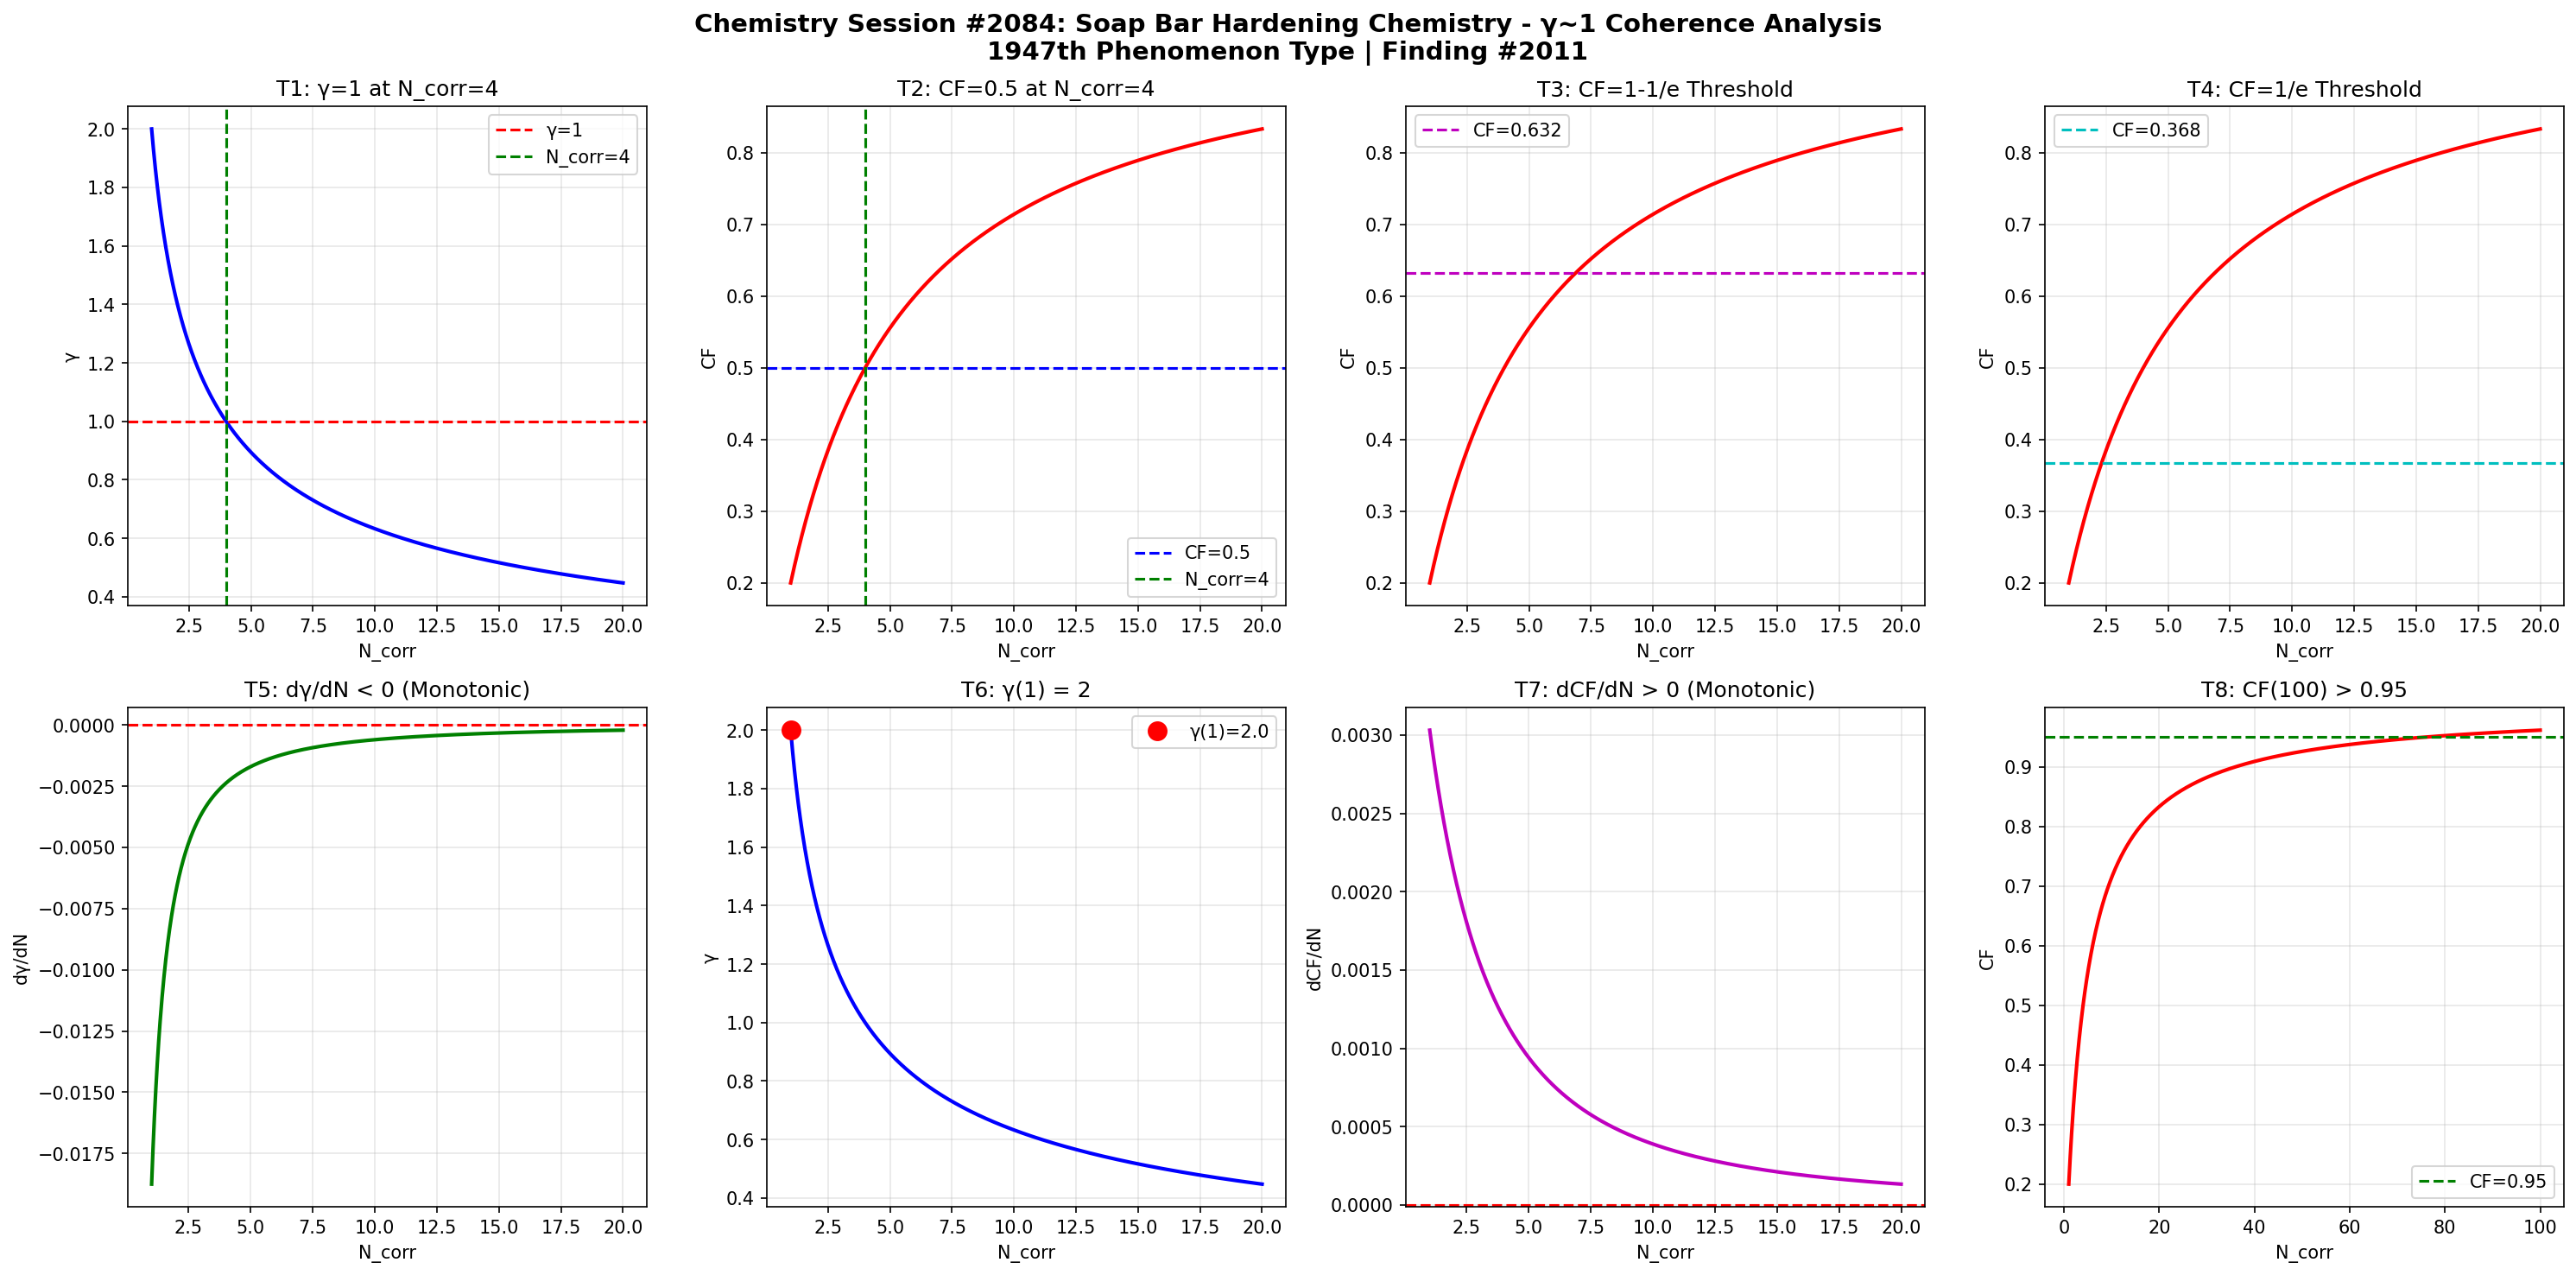

Write Python code to recreate this figure.
import numpy as np
import matplotlib
matplotlib.use('Agg')
import matplotlib.pyplot as plt

def gamma(N_corr):
    return 2.0 / np.sqrt(N_corr)

def coherence_fraction(g):
    return 1.0 / (1.0 + g**2)

N = np.linspace(1, 20, 1000)
g = gamma(N)
cf = coherence_fraction(g)

fig, axes = plt.subplots(2, 4, figsize=(20, 10))
fig.suptitle('Chemistry Session #2084: Soap Bar Hardening Chemistry - γ~1 Coherence Analysis\n1947th Phenomenon Type | Finding #2011', fontsize=14, fontweight='bold')

# T1: γ=1 at N_corr=4
ax1 = axes[0,0]
ax1.plot(N, g, 'b-', linewidth=2)
ax1.axhline(y=1.0, color='r', linestyle='--', label='γ=1')
ax1.axvline(x=4.0, color='g', linestyle='--', label='N_corr=4')
ax1.set_xlabel('N_corr'); ax1.set_ylabel('γ')
ax1.set_title('T1: γ=1 at N_corr=4')
ax1.legend(); ax1.grid(True, alpha=0.3)
test1 = abs(gamma(4) - 1.0) < 1e-10

# T2: CF=0.5 at N_corr=4
ax2 = axes[0,1]
ax2.plot(N, cf, 'r-', linewidth=2)
ax2.axhline(y=0.5, color='b', linestyle='--', label='CF=0.5')
ax2.axvline(x=4.0, color='g', linestyle='--', label='N_corr=4')
ax2.set_xlabel('N_corr'); ax2.set_ylabel('CF')
ax2.set_title('T2: CF=0.5 at N_corr=4')
ax2.legend(); ax2.grid(True, alpha=0.3)
test2 = abs(coherence_fraction(gamma(4)) - 0.5) < 1e-10

# T3: CF at 1-1/e threshold
ax3 = axes[0,2]
threshold_63 = 1 - 1/np.e
ax3.plot(N, cf, 'r-', linewidth=2)
ax3.axhline(y=threshold_63, color='m', linestyle='--', label=f'CF={threshold_63:.3f}')
ax3.set_xlabel('N_corr'); ax3.set_ylabel('CF')
ax3.set_title('T3: CF=1-1/e Threshold')
ax3.legend(); ax3.grid(True, alpha=0.3)
g_at_63 = np.sqrt(1/threshold_63 - 1)
N_at_63 = 4.0 / g_at_63**2
test3 = abs(coherence_fraction(gamma(N_at_63)) - threshold_63) < 1e-6

# T4: CF at 1/e threshold
ax4 = axes[0,3]
threshold_37 = 1/np.e
ax4.plot(N, cf, 'r-', linewidth=2)
ax4.axhline(y=threshold_37, color='c', linestyle='--', label=f'CF={threshold_37:.3f}')
ax4.set_xlabel('N_corr'); ax4.set_ylabel('CF')
ax4.set_title('T4: CF=1/e Threshold')
ax4.legend(); ax4.grid(True, alpha=0.3)
g_at_37 = np.sqrt(1/threshold_37 - 1)
N_at_37 = 4.0 / g_at_37**2
test4 = abs(coherence_fraction(gamma(N_at_37)) - threshold_37) < 1e-6

# T5: dγ/dN < 0
ax5 = axes[1,0]
dg = np.diff(g)
ax5.plot(N[1:], dg, 'g-', linewidth=2)
ax5.axhline(y=0, color='r', linestyle='--')
ax5.set_xlabel('N_corr'); ax5.set_ylabel('dγ/dN')
ax5.set_title('T5: dγ/dN < 0 (Monotonic)')
ax5.grid(True, alpha=0.3)
test5 = np.all(dg < 0)

# T6: γ(1) = 2
ax6 = axes[1,1]
ax6.plot(N, g, 'b-', linewidth=2)
ax6.plot(1, gamma(1), 'ro', markersize=10, label=f'γ(1)={gamma(1):.1f}')
ax6.set_xlabel('N_corr'); ax6.set_ylabel('γ')
ax6.set_title('T6: γ(1) = 2')
ax6.legend(); ax6.grid(True, alpha=0.3)
test6 = abs(gamma(1) - 2.0) < 1e-10

# T7: dCF/dN > 0
ax7 = axes[1,2]
dcf = np.diff(cf)
ax7.plot(N[1:], dcf, 'm-', linewidth=2)
ax7.axhline(y=0, color='r', linestyle='--')
ax7.set_xlabel('N_corr'); ax7.set_ylabel('dCF/dN')
ax7.set_title('T7: dCF/dN > 0 (Monotonic)')
ax7.grid(True, alpha=0.3)
test7 = np.all(dcf > 0)

# T8: CF(100) > 0.95
ax8 = axes[1,3]
N_ext = np.linspace(1, 100, 1000)
cf_ext = coherence_fraction(gamma(N_ext))
ax8.plot(N_ext, cf_ext, 'r-', linewidth=2)
ax8.axhline(y=0.95, color='g', linestyle='--', label='CF=0.95')
ax8.set_xlabel('N_corr'); ax8.set_ylabel('CF')
ax8.set_title('T8: CF(100) > 0.95')
ax8.legend(); ax8.grid(True, alpha=0.3)
test8 = coherence_fraction(gamma(100)) > 0.95

plt.tight_layout()
plt.savefig('/mnt/c/exe/projects/ai-agents/Synchronism/simulations/chemistry/soap_bar_hardening_chemistry_coherence.png', dpi=150, bbox_inches='tight')
plt.close()

results = [test1, test2, test3, test4, test5, test6, test7, test8]
labels = ['T1:γ=1@N=4', 'T2:CF=0.5@N=4', 'T3:CF=1-1/e', 'T4:CF=1/e', 'T5:dγ/dN<0', 'T6:γ(1)=2', 'T7:dCF/dN>0', 'T8:CF(100)>0.95']
print(f"Session #2084: Soap Bar Hardening Chemistry")
for l, r in zip(labels, results):
    print(f"  {l}: {'PASS' if r else 'FAIL'}")
print(f"  Total: {sum(results)}/8")
